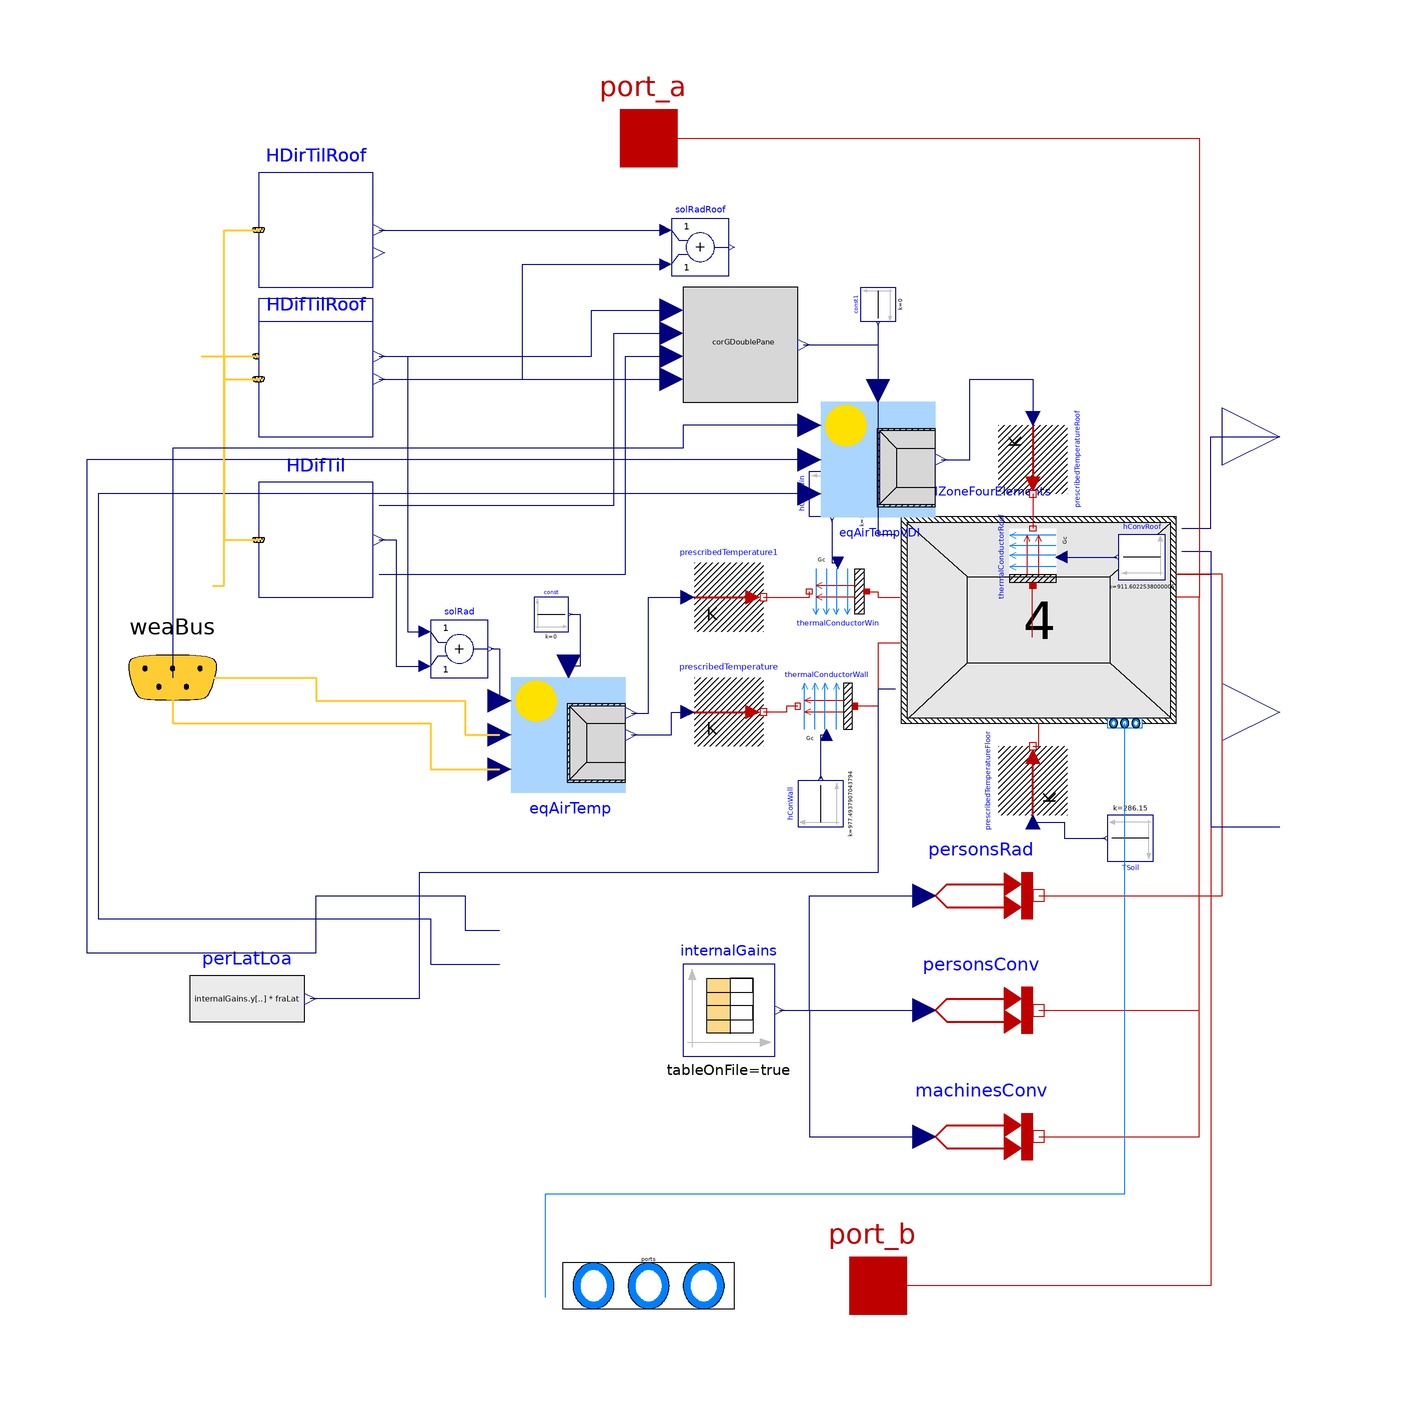

This picture is the connection diagram that the Modelica source below describes through its graphical annotations.

model ICT
  "This is the simulation model of ICT within building B5a6b99ec37f4de7f94020090 with traceable ID None"

  
  parameter String filNam="modelica://teaser_single/Loads/Resources/Data/B5a6b99ec37f4de7f94020090/InternalGains_Restroom.txt" "modelica path to the internal gains file used in the model CombiTimeTable";
  
  parameter Integer nPorts=1 "Number of fluid ports." annotation(connectorSizing=true);
  
  parameter Boolean use_moisture_balance=false "If true, input connector QLat_flow is enabled and room air computes moisture balance.";
  
  parameter Real fraLat=1.25 "Fraction latent of sensible persons load = 0.8 for home, 1.25 for office.";
  
  Buildings.BoundaryConditions.SolarIrradiation.DiffusePerez HDifTil[4](    each outSkyCon=true,
    each outGroCon=true,
    til={1.5707963267948966, 1.5707963267948966, 1.5707963267948966, 1.5707963267948966},
    azi = {0.0, 1.5707963267948966, -1.5707963267948966, 3.141592653589793})
    "Calculates diffuse solar radiation on titled surface for all directions"
    annotation (Placement(transformation(extent={{-68,20},{-48,40}})));
  Buildings.BoundaryConditions.SolarIrradiation.DirectTiltedSurface HDirTil[4](    til={1.5707963267948966, 1.5707963267948966, 1.5707963267948966, 1.5707963267948966},
    azi={0.0, 1.5707963267948966, -1.5707963267948966, 3.141592653589793})
    "Calculates direct solar radiation on titled surface for all directions"
    annotation (Placement(transformation(extent={{-68,52},{-48,72}})));
  Buildings.ThermalZones.ReducedOrder.SolarGain.CorrectionGDoublePane corGDoublePane(n=4,  UWin=1.8936557576825381)
    "Correction factor for solar transmission"
    annotation (Placement(transformation(extent={{6,54},{26,74}})));
  Buildings.ThermalZones.ReducedOrder.RC.FourElements
  thermalZoneFourElements(
    redeclare package Medium = Buildings.Media.Air,
    VAir=856.1134209600002,
    hConExt=2.6999999999999997,
    hConWin=2.7,
    gWin=0.67,
    ratioWinConRad=0.03,
    nExt=1,
    RExt={0.0006982398432228351},
    CExt={16436365.533092838},
    hRad=5.0,
    AInt=554.8883284000001,
    hConInt=2.4714285714285715,
    nInt=1,
    RInt={0.00014026056180531073},
    CInt={54299149.210340396},
    RWin=0.027484237646595907,
    RExtRem=0.0461903785492336,
    AFloor=36.46409015200001,
    hConFloor=1.7000000000000002,
    nFloor=1,
    RFloor={0.0006342850630286843},
    RFloorRem=0.043375092329153014,
    CFloor={2933509.4082810767},
    ARoof=36.46409015200001,
    hConRoof=1.7000000000000002,
    nRoof=1,
    RRoof={0.0006523702279482125},
    RRoofRem=0.05294659374703131,
    CRoof={13340864.552574946},
    energyDynamics=Modelica.Fluid.Types.Dynamics.FixedInitial,
    extWallRC(thermCapExt(each der_T(fixed=true))),
    intWallRC(thermCapInt(each der_T(fixed=true))),
    floorRC(thermCapExt(each der_T(fixed=true))),
    roofRC(thermCapExt(each der_T(fixed=true))),
    nOrientations=4,
    AWin={5.963815724622265, 0.5528095467402644, 0.5528095467402644, 5.963815724622265},
    ATransparent={5.963815724622265, 0.5528095467402644, 0.5528095467402644, 5.963815724622265},
    AExt={17.891447173866798, 1.658428640220793, 1.658428640220793, 17.891447173866798}, nPorts=nPorts, use_moisture_balance=use_moisture_balance)
    "Thermal zone"
    annotation (Placement(transformation(extent={{44,-2},{92,34}})));
  Buildings.ThermalZones.ReducedOrder.EquivalentAirTemperature.VDI6007WithWindow eqAirTemp(
    n=4,
    wfGro=0.0,
    wfWall={0.45758467583140006, 0.04241532416859992, 0.04241532416859992, 0.45758467583140006},
    wfWin={0.45758467583140006, 0.04241532416859994, 0.04241532416859994, 0.45758467583140006},
    withLongwave=true,
    aExt=0.5,
    hConWallOut=19.999999999999996,
    hRad=4.999999999999999,
    hConWinOut=19.999999999999996,
    TGro=286.15) "Computes equivalent air temperature"
    annotation (Placement(transformation(extent={{-24,-14},{-4,6}})));
  Modelica.Blocks.Math.Add solRad[4]
    "Sums up solar radiation of both directions"
    annotation (Placement(transformation(extent={{-38,6},{-28,16}})));
  Modelica.Thermal.HeatTransfer.Sources.PrescribedTemperature prescribedTemperature
    "Prescribed temperature for exterior walls outdoor surface temperature"
    annotation (Placement(transformation(extent={{8,-6},{20,6}})));
  Modelica.Thermal.HeatTransfer.Sources.PrescribedTemperature prescribedTemperature1
    "Prescribed temperature for windows outdoor surface temperature"
    annotation (Placement(transformation(extent={{8,14},{20,26}})));
  Modelica.Thermal.HeatTransfer.Components.Convection thermalConductorWin
    "Outdoor convective heat transfer of windows"
    annotation (Placement(transformation(extent={{38,16},{28,26}})));
  Modelica.Thermal.HeatTransfer.Components.Convection thermalConductorWall
    "Outdoor convective heat transfer of walls"
    annotation (Placement(transformation(extent={{36,6},{26,-4}})));
  Modelica.Blocks.Sources.Constant const[4](each k=0)
    "Sets sunblind signal to zero (open)"
    annotation (Placement(transformation(extent={{-20,14},{-14,20}})));
  Buildings.BoundaryConditions.WeatherData.Bus weaBus "Weather data bus"
    annotation (Placement(
    transformation(extent={{-100,-10},{-66,22}}),iconTransformation(
    extent={{-70,-12},{-50,8}})));
  Modelica.Blocks.Sources.Constant hConWall(k=24.999999999999996*39.099751628175184)
    "Outdoor coefficient of heat transfer for walls"
    annotation (Placement(
    transformation(
    extent={{-4,-4},{4,4}},
    rotation=90,
    origin={30,-16})));
  Modelica.Blocks.Sources.Constant hConvWin(k=25.0*13.033250542725058)
    "Outdoor coefficient of heat transfer for windows"
    annotation (Placement(
    transformation(
    extent={{4,-4},{-4,4}},
    rotation=90,
    origin={32,38})));
  Modelica.Thermal.HeatTransfer.Sources.PrescribedHeatFlow personsRad
    "Radiative heat flow of persons"
    annotation (Placement(transformation(extent={{48,-42},{68,-22}})));
  Modelica.Thermal.HeatTransfer.Sources.PrescribedHeatFlow personsConv
    "Convective heat flow of persons"
    annotation (Placement(transformation(extent={{48,-62},{68,-42}})));
  Modelica.Thermal.HeatTransfer.Sources.PrescribedHeatFlow machinesConv
    "Convective heat flow of machines"
    annotation (Placement(transformation(extent={{48,-84},{68,-64}})));
  Modelica.Blocks.Sources.CombiTimeTable internalGains(
    tableOnFile=true,
    extrapolation=Modelica.Blocks.Types.Extrapolation.Periodic,
    tableName="Internals",
    fileName=Modelica.Utilities.Files.loadResource(filNam),
    columns={2,3,4})
    "Table with profiles for persons (radiative and convective) and machines (convective)"
    annotation (Placement(transformation(extent={{6,-60},{22,-44}})));
  Modelica.Thermal.HeatTransfer.Sources.PrescribedTemperature prescribedTemperatureFloor
    "Prescribed temperature for floor plate outdoor surface temperature"
    annotation (Placement(transformation(
    extent={{-6,-6},{6,6}},
    rotation=90,
    origin={67,-12})));
  Modelica.Blocks.Sources.Constant TSoil(k=286.15)
    "Outdoor surface temperature for floor plate"
    annotation (
    Placement(transformation(
    extent={{-4,-4},{4,4}},
    rotation=180,
    origin={84,-22})));

  Buildings.ThermalZones.ReducedOrder.EquivalentAirTemperature.VDI6007 eqAirTempVDI(
    aExt=0.5,
    wfGro=0,
    hConWallOut=20.000000000000004,
    hRad=5.0,
    n=1,
    wfWall={1.0},
    wfWin={0},
    TGro=285.15) "Computes equivalent air temperature for roof"
    annotation (Placement(transformation(extent={{30,34},{50,54}})));
  Modelica.Thermal.HeatTransfer.Sources.PrescribedTemperature prescribedTemperatureRoof
    "Prescribed temperature for roof outdoor surface temperature"
    annotation (Placement(transformation(extent={{-6,-6},{6,6}},rotation=-90,
    origin={67,44})));
  Modelica.Thermal.HeatTransfer.Components.Convection thermalConductorRoof
    "Outdoor convective heat transfer of roof"
    annotation (Placement(transformation(extent={{5,-5},{-5,5}},rotation=-90,
    origin={67,27})));
  Modelica.Blocks.Sources.Constant hConvRoof(k=911.6022538000005)
    "Outdoor coefficient of heat transfer for roof"
    annotation (Placement(transformation(extent={{4,-4},{-4,4}},rotation=0,
    origin={86,27})));
  Modelica.Blocks.Sources.Constant const1[1](each k=0)
    "Sets sunblind signal to zero (open)" annotation (Placement(transformation(
        extent={{3,-3},{-3,3}},
        rotation=90,
        origin={40,71})));
  Modelica.Blocks.Math.Add solRadRoof[1]
    "Sums up solar radiation of both directions"
    annotation (Placement(transformation(extent={{4,76},{14,86}})));
  Buildings.BoundaryConditions.SolarIrradiation.DirectTiltedSurface HDirTilRoof[1](    til={0.0},
    azi={0.0})
    "Calculates direct solar radiation on titled surface for both directions"
    annotation (Placement(transformation(extent={{-68,74},{-48,94}})));
  Buildings.BoundaryConditions.SolarIrradiation.DiffusePerez HDifTilRoof[1](    til={0.0},
    azi={0.0})
    "Calculates diffuse solar radiation on titled surface for both directions"
    annotation (Placement(transformation(extent={{-68,48},{-48,68}})));
  Buildings.Controls.OBC.CDL.Interfaces.RealOutput TAir(quantity="ThermodynamicTemperature", unit="K", displayUnit="degC") if thermalZoneFourElements.VAir > 0 "Room air temperature" annotation(Placement(transformation(extent={{100,38},{120,58}})));
  
  Buildings.Controls.OBC.CDL.Interfaces.RealOutput TRad(quantity="ThermodynamicTemperature", unit="K", displayUnit="degC") "Mean indoor radiation temperature" annotation(Placement(transformation(extent={{100,-10},{120,10}})));
  
  Modelica.Blocks.Sources.RealExpression perLatLoa(y=internalGains.y[2]*fraLat) if use_moisture_balance "Latent person loads" annotation(Placement(transformation(extent={{-80,-60},{-60,-40}})));
  
  Modelica.Fluid.Vessels.BaseClasses.VesselFluidPorts_b ports[nPorts](redeclare each final package Medium=Buildings.Media.Air) "Auxiliary fluid inlets and outlets to indoor air volume." annotation(Placement(transformation(extent={{-30, -8}, {30, 8}},origin={0, -100}), iconTransformation(extent={{-23.25, -7.25}, {23.25, 7.25}},origin={-0.75, -98.75})));
  
  Modelica.Thermal.HeatTransfer.Interfaces.HeatPort_a port_b "Heat port for radiative heat flow." annotation(Placement(transformation(extent={{30,-110},{50,-90}}, iconTransformation(extent={{40,-112},{60,-92}}))));
  
  Modelica.Thermal.HeatTransfer.Interfaces.HeatPort_a port_a "Heat port for convective heat flow." annotation(Placement(transformation(extent={{-10,90},{10,110}}), iconTransformation(extent={{-10,90},{10,110}})));
  

equation
  connect(eqAirTemp.TEqAirWin, prescribedTemperature1.T)
    annotation (Line(
    points={{-3,-0.2},{0,-0.2},{0,20},{6.8,20}},   color={0,0,127}));
  connect(eqAirTemp.TEqAir, prescribedTemperature.T)
    annotation (Line(points={{-3,-4},{4,-4},{4,0},{6.8,0}},
    color={0,0,127}));
  
  connect(weaBus.TDryBul, eqAirTemp.TDryBul)
    annotation (Line(
    points={{-83,6},{-83,-2},{-38,-2},{-38,-10},{-26,-10}},
    color={255,204,51},
    thickness=0.5), Text(
    string="%first",
    index=-1,
    extent={{-6,3},{-6,3}}));
  connect(internalGains.y[1], personsRad.Q_flow)
    annotation (Line(points={{22.8,
    -52},{28,-52},{28,-32},{48,-32}}, color={0,0,127}));
  connect(internalGains.y[2], personsConv.Q_flow)
    annotation (Line(points={{22.8,-52},{36,-52},{48,-52}}, color={0,0,127}));
  connect(internalGains.y[3], machinesConv.Q_flow)
    annotation (Line(points={{22.8,
    -52},{28,-52},{28,-74},{48,-74}}, color={0,0,127}));
  connect(const.y, eqAirTemp.sunblind)
    annotation (Line(points={{-13.7,17},{-12,17},{-12,8},{-14,8},{-14,8}},
    color={0,0,127}));
  connect(HDifTil.HSkyDifTil, corGDoublePane.HSkyDifTil)
    annotation (Line(
    points={{-47,36},{-28,36},{-6,36},{-6,66},{4,66}}, color={0,0,127}));
  connect(HDirTil.H, corGDoublePane.HDirTil)
    annotation (Line(points={{-47,62},{-10,62},{-10,70},{4,70}},
    color={0,0,127}));
  connect(HDirTil.H,solRad. u1)
    annotation (Line(points={{-47,62},{-42,62},{-42,
    14},{-39,14}}, color={0,0,127}));
  connect(HDirTil.inc, corGDoublePane.inc)
    annotation (Line(points={{-47,58},{4,58},{4,58}}, color={0,0,127}));
  connect(HDifTil.H,solRad. u2)
    annotation (Line(points={{-47,30},{-44,30},{-44,
    8},{-39,8}}, color={0,0,127}));
  connect(HDifTil.HGroDifTil, corGDoublePane.HGroDifTil)
    annotation (Line(
    points={{-47,24},{-4,24},{-4,62},{4,62}}, color={0,0,127}));
  connect(solRad.y, eqAirTemp.HSol)
    annotation (Line(points={{-27.5,11},{-26,11},{-26,2},{-26,2}},
    color={0,0,127}));
    connect(weaBus, HDifTil[1].weaBus)
    annotation (Line(
    points={{-78,62},{-74,62},{-74,30},{-68,30}},
    color={255,204,51},
    thickness=0.5));
    connect(weaBus, HDirTil[1].weaBus)
    annotation (Line(
    points={{-78,62},{-73,62},{-68,62}},
    color={255,204,51},
    thickness=0.5));
    connect(weaBus, HDifTil[2].weaBus)
    annotation (Line(
    points={{-78,62},{-74,62},{-74,30},{-68,30}},
    color={255,204,51},
    thickness=0.5));
    connect(weaBus, HDirTil[2].weaBus)
    annotation (Line(
    points={{-78,62},{-73,62},{-68,62}},
    color={255,204,51},
    thickness=0.5));
    connect(weaBus, HDifTil[3].weaBus)
    annotation (Line(
    points={{-78,62},{-74,62},{-74,30},{-68,30}},
    color={255,204,51},
    thickness=0.5));
    connect(weaBus, HDirTil[3].weaBus)
    annotation (Line(
    points={{-78,62},{-73,62},{-68,62}},
    color={255,204,51},
    thickness=0.5));
    connect(weaBus, HDifTil[4].weaBus)
    annotation (Line(
    points={{-78,62},{-74,62},{-74,30},{-68,30}},
    color={255,204,51},
    thickness=0.5));
    connect(weaBus, HDirTil[4].weaBus)
    annotation (Line(
    points={{-78,62},{-73,62},{-68,62}},
    color={255,204,51},
    thickness=0.5));
  connect(personsRad.port, thermalZoneFourElements.intGainsRad)
    annotation (Line(
    points={{68,-32},{84,-32},{100,-32},{100,24},{92.2,24}},
    color={191,0,0}));
  connect(thermalConductorWin.solid, thermalZoneFourElements.window)
    annotation (
     Line(points={{38,21},{40,21},{40,20},{43.8,20}}, color={191,0,0}));
  connect(prescribedTemperature1.port, thermalConductorWin.fluid)
    annotation (Line(points={{20,20},{28,20},{28,21}}, color={191,0,0}));
  connect(thermalZoneFourElements.extWall, thermalConductorWall.solid)
    annotation (Line(points={{43.8,12},{40,12},{40,1},{36,1}},
    color={191,0,0}));
  connect(thermalConductorWall.fluid, prescribedTemperature.port)
    annotation (Line(points={{26,1},{24,1},{24,0},{20,0}}, color={191,0,0}));
  connect(hConWall.y, thermalConductorWall.Gc)
    annotation (Line(points={{30,-11.6},{30,-4},{31,-4}}, color={0,0,127}));
  connect(hConvWin.y, thermalConductorWin.Gc)
    annotation (Line(points={{32,33.6},{32,26},{33,26}}, color={0,0,127}));
  connect(weaBus.TBlaSky, eqAirTemp.TBlaSky)
    annotation (Line(
    points={{-83,6},{-58,6},{-58,2},{-32,2},{-32,-4},{-26,-4}},
    color={255,204,51},
    thickness=0.5), Text(
    string="%first",
    index=-1,
    extent={{-6,3},{-6,3}}));
  connect(machinesConv.port, thermalZoneFourElements.intGainsConv)
    annotation (
    Line(points={{68,-74},{82,-74},{96,-74},{96,20},{92,20}}, color={191,
    0,0}));
  connect(personsConv.port, thermalZoneFourElements.intGainsConv)
    annotation (
    Line(points={{68,-52},{96,-52},{96,20},{92,20}}, color={191,0,0}));
  connect(corGDoublePane.solarRadWinTrans, thermalZoneFourElements.solRad)
    annotation (Line(points={{27,64},{34,64},{40,64},{40,31},{43,31}}, color={0,
    0,127}));
  connect(prescribedTemperatureFloor.port, thermalZoneFourElements.floor)
    annotation (Line(points={{67,-6},{68,-6},{68,-2}}, color={191,0,0}));
  connect(prescribedTemperatureFloor.T, TSoil.y) annotation (Line(points={{67,-19.2},
          {72.5,-19.2},{72.5,-22},{79.6,-22}}, color={0,0,127}));
  connect(prescribedTemperatureRoof.port, thermalConductorRoof.fluid)
    annotation (Line(points={{67,38},{67,38},{67,32}}, color={191,0,0}));
  connect(thermalConductorRoof.solid, thermalZoneFourElements.roof)
    annotation (Line(points={{67,22},{66.8,22},{66.8,13}}, color={191,0,0}));
  connect(thermalConductorRoof.Gc, hConvRoof.y)
    annotation (Line(points={{72,27},{78,27},{81.6,27}},color={0,0,127}));
  connect(eqAirTempVDI.TDryBul, eqAirTemp.TDryBul)
    annotation (Line(points={{28,38},{-96,38},{-96,-36},{-38,-36},{-38,-44},{
          -26,-44}},
    color={0,0,127}));
  connect(eqAirTempVDI.TBlaSky, eqAirTemp.TBlaSky)
    annotation (Line(points={{28,44},{-34,44},{-98,44},{-98,-42},{-58,-42},{-58,
          -32},{-32,-32},{-32,-38},{-26,-38}},
    color={0,0,127}));
  connect(const1.y, eqAirTempVDI.sunblind)
    annotation (Line(points={{40,67.7},{40,56}}, color={0,0,127}));
  connect(eqAirTempVDI.TEqAir, prescribedTemperatureRoof.T) annotation (Line(
        points={{51,44},{56,44},{56,58},{67,58},{67,51.2}}, color={0,0,127}));
  connect(weaBus, HDifTilRoof[1].weaBus) annotation (Line(
      points={{-76,22},{-74,22},{-74,58},{-68,58}},
      color={255,204,51},
      thickness=0.5));
  connect(weaBus, HDirTilRoof[1].weaBus) annotation (Line(
      points={{-76,22},{-74,22},{-74,84},{-68,84}},
      color={255,204,51},
      thickness=0.5));
  connect(HDirTilRoof.H, solRadRoof.u1)
    annotation (Line(points={{-47,84},{-22,84},{3,84}}, color={0,0,127}));
  connect(HDifTilRoof.H, solRadRoof.u2) annotation (Line(points={{-47,58},{-22,
          58},{-22,78},{3,78}}, color={0,0,127}));
  connect(eqAirTempVDI.HSol, solRadRoof.y) annotation (Line(points={{28,50},
          {6,50},{6,46},{-83,46},{-83,6}}, color={0,0,127}), Text(
      string="%second",
      index=1,
      extent={{6,3},{6,3}}));
  for i in 1:nPorts loop
    connect(ports[i], thermalZoneFourElements.ports[i])
    	annotation (Line(
    	points={{-18,-102},{-18,-84},{83,-84},{83,-1.95}},
    	color={0,127,255},
    	smooth=Smooth.None));
  end for;
  connect(thermalZoneFourElements.intGainsRad, port_b) annotation(Line(points={{92, 24}, {98, 24}, {98, -100}, {40, -100}}, color={191, 0, 0}));
  
  connect(thermalZoneFourElements.QLat_flow, perLatLoa.y) annotation(Line(points={{43,4},{40,4},{40,-28},{-40,-28},{-40,-50},{-59,-50}}, color={0, 0,127}));
  
  connect(thermalZoneFourElements.TRad, TRad) annotation(Line(points={{93,28},{98,28},{98,-20},{110,-20}}, color={0,0,127}));
  
  connect(thermalZoneFourElements.TAir, TAir) annotation(Line(points={{93,32},{98,32},{98,48},{110,48}}, color={0,0,127}));
  
  connect(port_a, thermalZoneFourElements.intGainsConv) annotation(Line(points={{0,100},{96,100},{96,20},{92,20}}, color={191,0,0}));
  
  annotation (experiment(
  StartTime=0,
  StopTime=31536000,
  Interval=3600,
  __Dymola_Algorithm="Cvode"),
  __Dymola_experimentSetupOutput(equidistant=true,
  events=false));
end ICT;